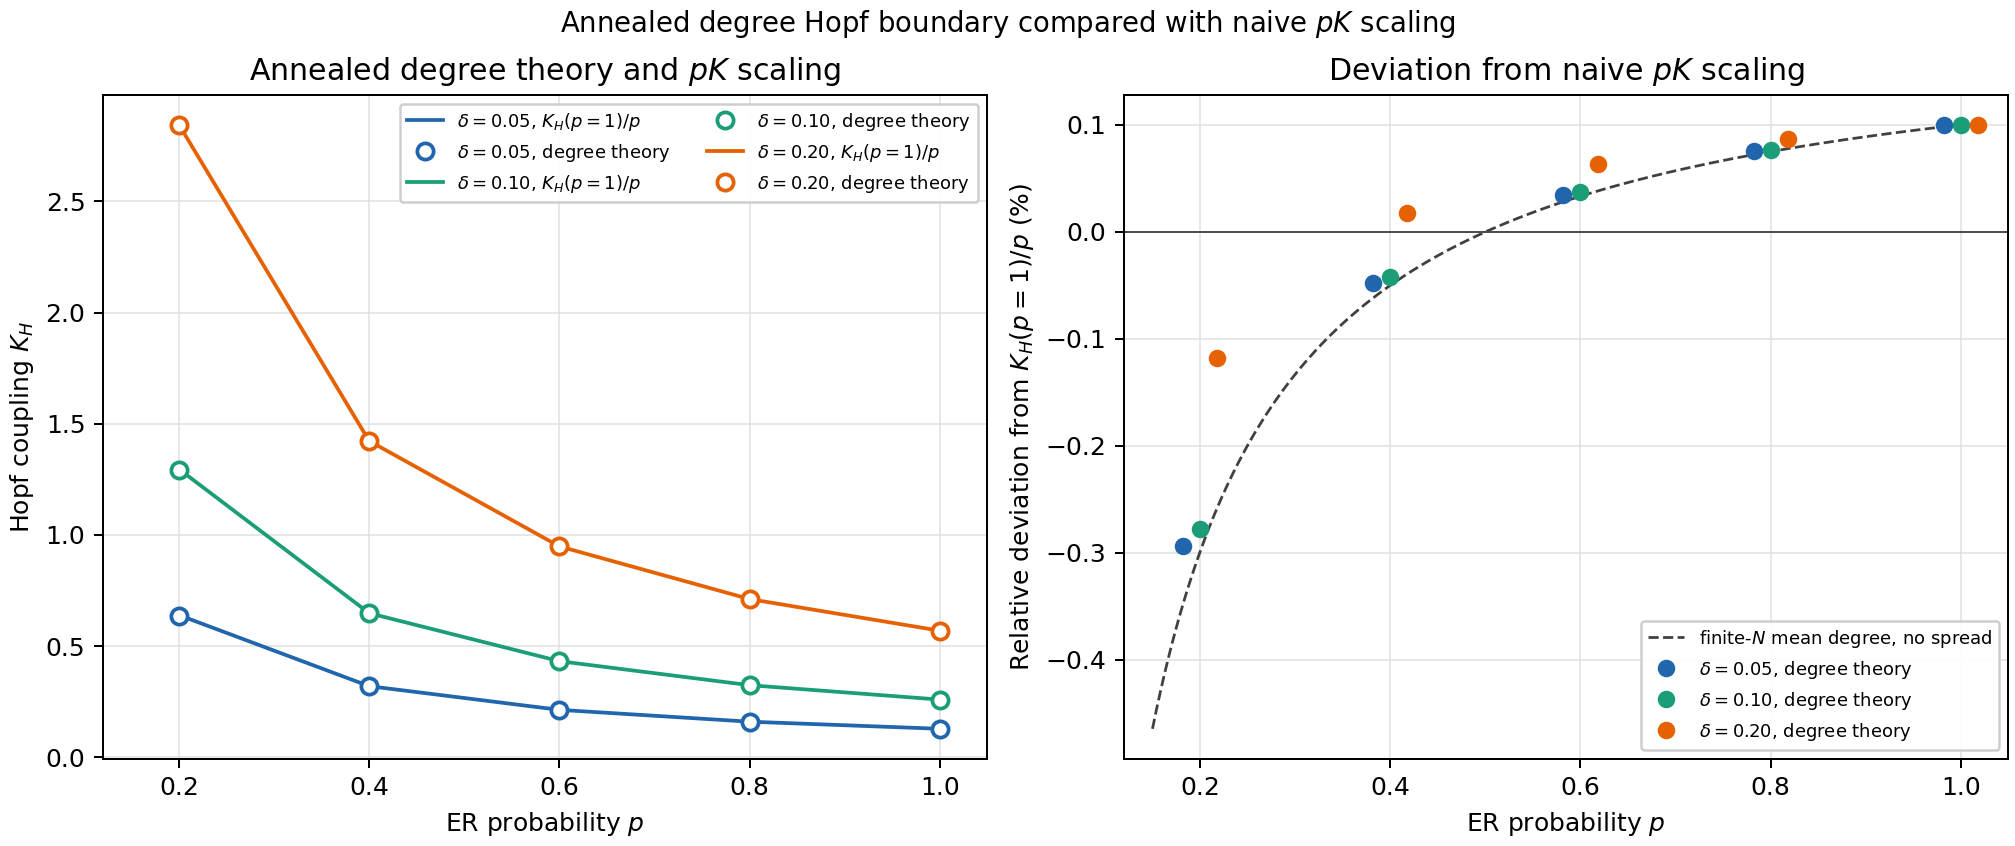

The data file committed next to this chart (first rows):
p, delta, K_H_scaling, K_H_degree, relative_deviation, Omega_H, validity_status, convergence_status, K_H_p1, K_H_homogeneous, heterogeneity_deviation, pinned_q_mass, discarded_probability, continuation_uncertainty, residual, N
1.00, 0.05, 0.1279, 0.128, 1.001494e-03, 0.9905, valid_all_drifting, converged, 0.1279, 0.128, 4.926629e-07, 0.000000e+00, 0.000000e+00, 6.784843e-07, 9.527621e-16, 1000
1.00, 0.10, 0.2592, 0.2595, 1.000976e-03, 0.9603, valid_all_drifting, converged, 0.2592, 0.2595, -2.506878e-08, 0.000000e+00, 0.000000e+00, 2.950472e-07, 9.992027e-16, 1000
1.00, 0.20, 0.569, 0.5696, 1.001733e-03, 0.7858, valid_all_drifting, converged, 0.569, 0.5696, 7.314730e-07, 0.000000e+00, 0.000000e+00, 6.707044e-07, 4.543195e-16, 1000
0.80, 0.05, 0.1598, 0.1599, 7.541940e-04, 0.9905, valid_all_drifting, converged, 0.1279, 0.1599, 3.628315e-06, 0.000000e+00, 4.559259e-18, 8.495250e-07, 2.068658e-16, 1000
0.80, 0.10, 0.324, 0.3243, 7.643095e-04, 0.9602, valid_all_drifting, converged, 0.2592, 0.3242, 1.373627e-05, 0.000000e+00, 4.559259e-18, 3.704844e-07, 9.235388e-16, 1000
0.80, 0.20, 0.7113, 0.7119, 8.645259e-04, 0.7857, valid_all_drifting, converged, 0.569, 0.7118, 1.138775e-04, 0.000000e+00, 4.559259e-18, 8.515726e-07, 1.311717e-15, 1000
0.60, 0.05, 0.2131, 0.2132, 3.422962e-04, 0.9905, valid_all_drifting, converged, 0.1279, 0.2132, 8.848745e-06, 0.000000e+00, 1.745155e-19, 1.135860e-06, 5.211785e-16, 1000
0.60, 0.10, 0.432, 0.4322, 3.701055e-04, 0.9602, valid_all_drifting, converged, 0.2592, 0.4322, 3.664876e-05, 0.000000e+00, 1.745155e-19, 4.977154e-07, 6.668652e-16, 1000
0.60, 0.20, 0.9484, 0.949, 6.360611e-04, 0.7854, valid_all_drifting, converged, 0.569, 0.9487, 3.025157e-04, 4.994821e-63, 1.745155e-19, 1.165367e-06, 1.184305e-14, 1000
0.40, 0.05, 0.3196, 0.3195, -4.804913e-04, 0.9905, valid_all_drifting, converged, 0.1279, 0.3195, 1.926843e-05, 0.000000e+00, 1.745155e-19, 1.713295e-06, 3.380987e-16, 1000
0.40, 0.10, 0.648, 0.6477, -4.174039e-04, 0.9601, valid_all_drifting, converged, 0.2592, 0.6477, 8.238740e-05, 0.000000e+00, 1.745155e-19, 7.578552e-07, 8.466024e-16, 1000
0.40, 0.20, 1.423, 1.423, 1.799399e-04, 0.7849, valid_all_drifting, converged, 0.569, 1.422, 6.800298e-04, 2.066420e-25, 1.745155e-19, 1.841520e-06, 1.686702e-13, 1000
0.20, 0.05, 0.6393, 0.6374, -2.940819e-03, 0.9904, valid_all_drifting, converged, 0.1279, 0.6373, 5.035881e-05, 0.000000e+00, 4.559259e-18, 3.484058e-06, 8.309325e-16, 1000
0.20, 0.10, 1.296, 1.292, -2.772766e-03, 0.9599, valid_all_drifting, converged, 0.2592, 1.292, 2.189153e-04, 2.837911e-252, 4.559259e-18, 1.584618e-06, 6.854617e-16, 1000
0.20, 0.20, 2.845, 2.842, -1.182812e-03, 0.7834, valid_all_drifting, converged, 0.569, 2.837, 1.813639e-03, 4.208114e-10, 4.559259e-18, 1.539460e-06, 1.102081e-13, 1000
